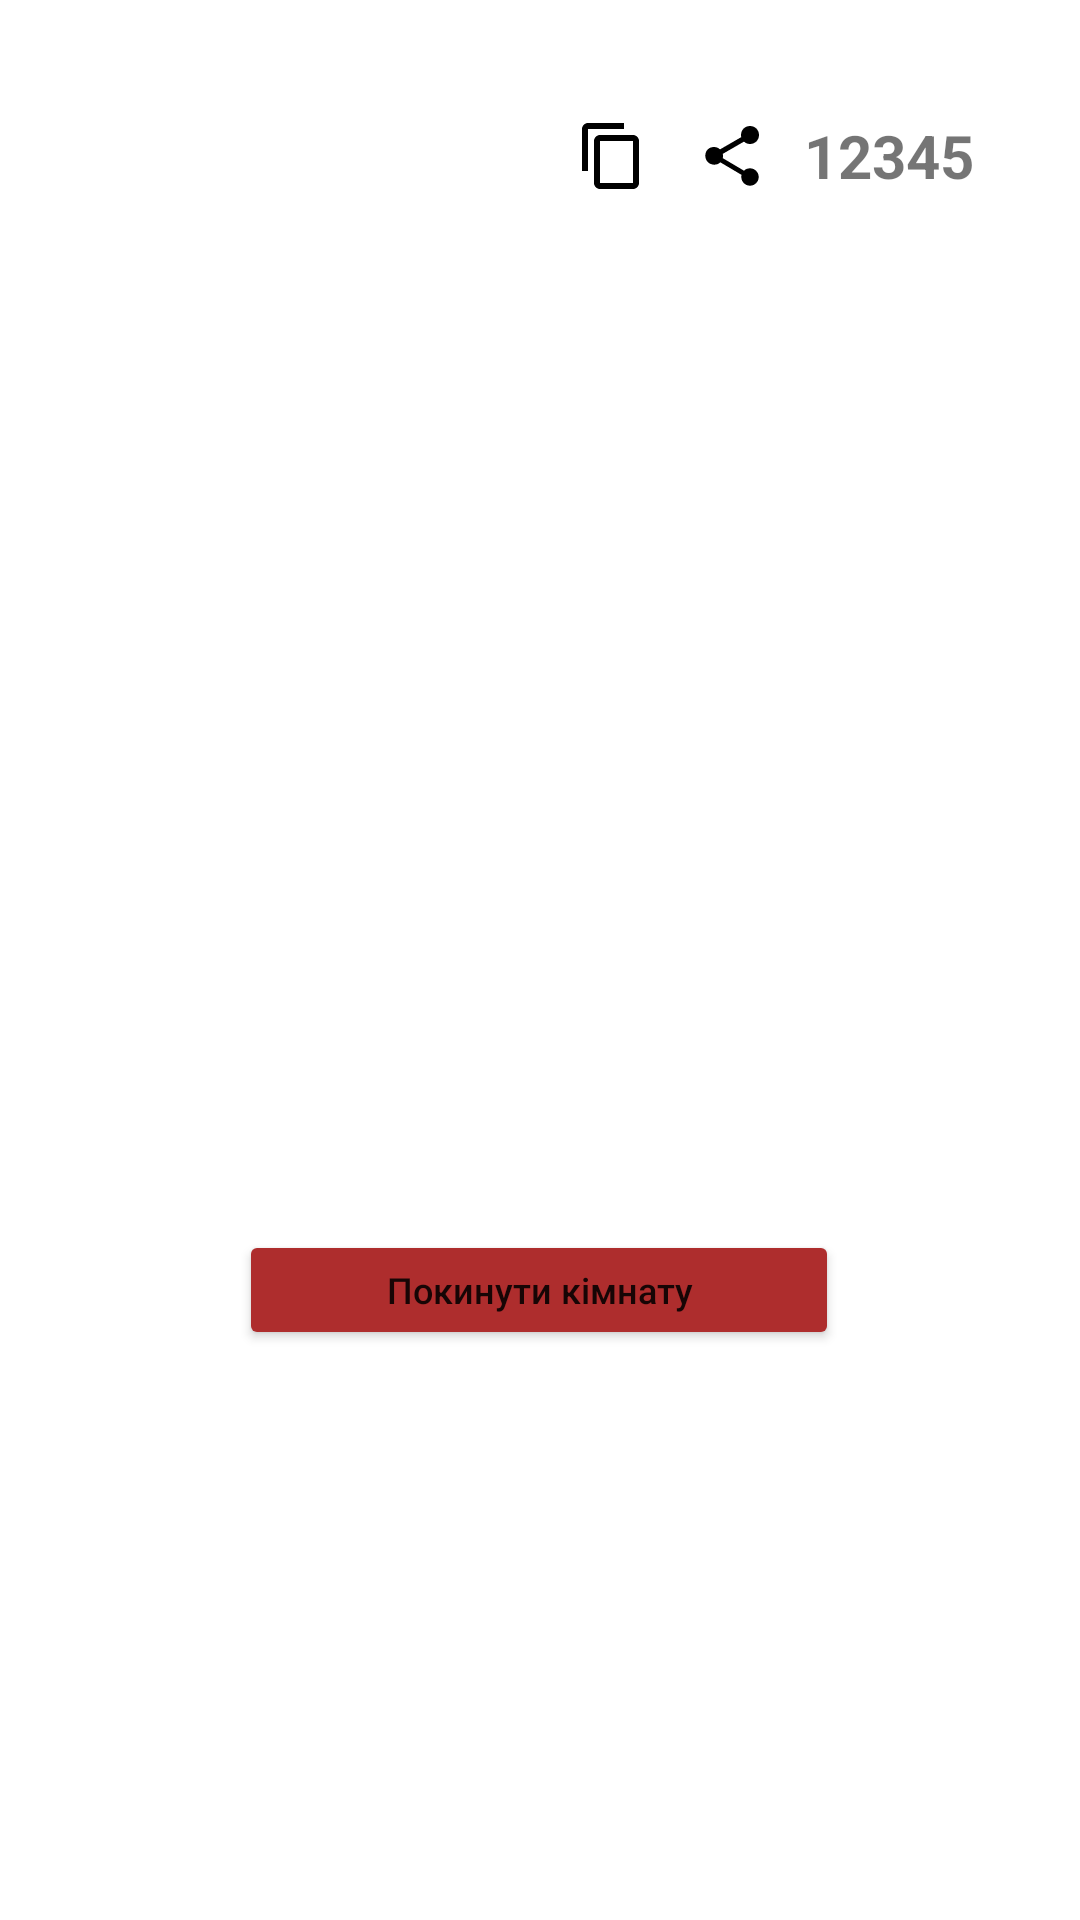

Android layout source for this screen:
<!-- AndroidManifest.xml: application theme Theme.Mafia_Demo -->
<!-- res/layout/fragment_user_lobby.xml -->
<?xml version="1.0" encoding="utf-8"?>
<androidx.constraintlayout.widget.ConstraintLayout xmlns:android="http://schemas.android.com/apk/res/android"
    xmlns:app="http://schemas.android.com/apk/res-auto"
    xmlns:tools="http://schemas.android.com/tools"
    android:layout_width="match_parent"
    android:layout_height="match_parent">

    <androidx.recyclerview.widget.RecyclerView
        android:id="@+id/recyclerView"
        android:layout_width="wrap_content"
        android:layout_height="wrap_content"
        android:layout_marginBottom="40dp"
        app:layout_constraintBottom_toTopOf="@+id/buttonLeave"
        app:layout_constraintEnd_toEndOf="parent"
        app:layout_constraintHorizontal_bias="0.498"
        app:layout_constraintStart_toStartOf="parent" />

    <Button
        android:id="@+id/buttonLeave"
        android:layout_width="200dp"
        android:layout_height="40dp"
        android:layout_marginBottom="190dp"
        android:backgroundTint="#AE2D2D"
        android:text="@string/textLeave"
        android:textAllCaps="false"
        android:textSize="12dp"
        app:layout_constraintBottom_toBottomOf="parent"
        app:layout_constraintEnd_toEndOf="parent"
        app:layout_constraintHorizontal_bias="0.497"
        app:layout_constraintStart_toStartOf="parent" />

    <TextView
        android:id="@+id/lobbyCode"
        android:layout_width="80dp"
        android:layout_height="40dp"
        android:layout_marginTop="32dp"
        android:layout_marginEnd="12dp"
        android:gravity="center_vertical"
        android:text="@string/LobbyCodeText"
        android:textSize="20dp"
        android:textStyle="bold"
        app:layout_constraintEnd_toEndOf="parent"
        app:layout_constraintTop_toTopOf="parent" />

    <ImageButton
        android:id="@+id/buttonCopy"
        android:layout_width="40dp"
        android:layout_height="40dp"
        android:layout_marginTop="32dp"
        android:backgroundTint="@color/white"
        app:layout_constraintEnd_toStartOf="@+id/imageButtonShare"
        app:layout_constraintTop_toTopOf="parent"
        app:srcCompat="?attr/actionModeCopyDrawable"
        app:tint="@color/black" />

    <ImageButton
        android:id="@+id/imageButtonShare"
        android:layout_width="40dp"
        android:layout_height="40dp"
        android:layout_marginTop="32dp"
        android:layout_marginEnd="4dp"
        android:backgroundTint="@color/white"
        app:layout_constraintEnd_toStartOf="@+id/lobbyCode"
        app:layout_constraintTop_toTopOf="parent"
        app:srcCompat="?attr/actionModeShareDrawable"
        app:tint="@color/black" />

</androidx.constraintlayout.widget.ConstraintLayout>
<!-- resources referenced by this layout -->
<resources>
  <string name="LobbyCodeText">12345</string>
  <string name="textLeave">Покинути кімнату</string>
  <style name="Theme.Mafia_Demo" parent="Theme.MaterialComponents.DayNight.DarkActionBar">
          
          <item name="colorPrimary">@color/purple_500</item>
          <item name="colorPrimaryVariant">@color/purple_700</item>
          <item name="colorOnPrimary">@color/white</item>
          
          <item name="colorSecondary">@color/teal_200</item>
          <item name="colorSecondaryVariant">@color/teal_700</item>
          <item name="colorOnSecondary">@color/black</item>
          
          <item name="android:statusBarColor" tools:targetApi="l">?attr/colorPrimaryVariant</item>
          
      </style>
  <!-- not gathered from this repository: default colours our renderer supplied (Android Studio template values) -->
  <color name="purple_500">#FF6200EE</color>
  <color name="purple_700">#FF3700B3</color>
  <color name="teal_200">#FF03DAC5</color>
  <color name="teal_700">#FF018786</color>
  <color name="black">#FF000000</color>
  <color name="white">#FFFFFFFF</color>
</resources>
